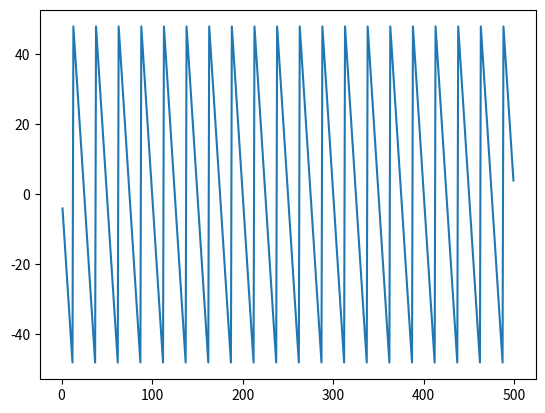

Here is the Python script that generated this plot:
import matplotlib.pyplot as plt

num = 4
roundBy = 100

x = range(1, 500)
multiples = [(num * i) % roundBy for i in x]
roundDiff = []
roundDiffSum = []

for mult in multiples:
    if mult < (roundBy/2):
        roundDiff.append(-mult)
    else:
        roundDiff.append(roundBy - mult)


for i, rounded in enumerate(roundDiff):
    if i == 0:
        roundDiffSum.append(rounded)
    else:
        roundSum = roundDiffSum[i-1] + rounded
        roundDiffSum.append(roundSum)

print(x)
print(multiples)
print(roundDiff)
print(roundDiffSum)

# plt.plot(x, multiples)
plt.plot(x, roundDiff)
# plt.plot(x, roundDiffSum)
plt.show()



